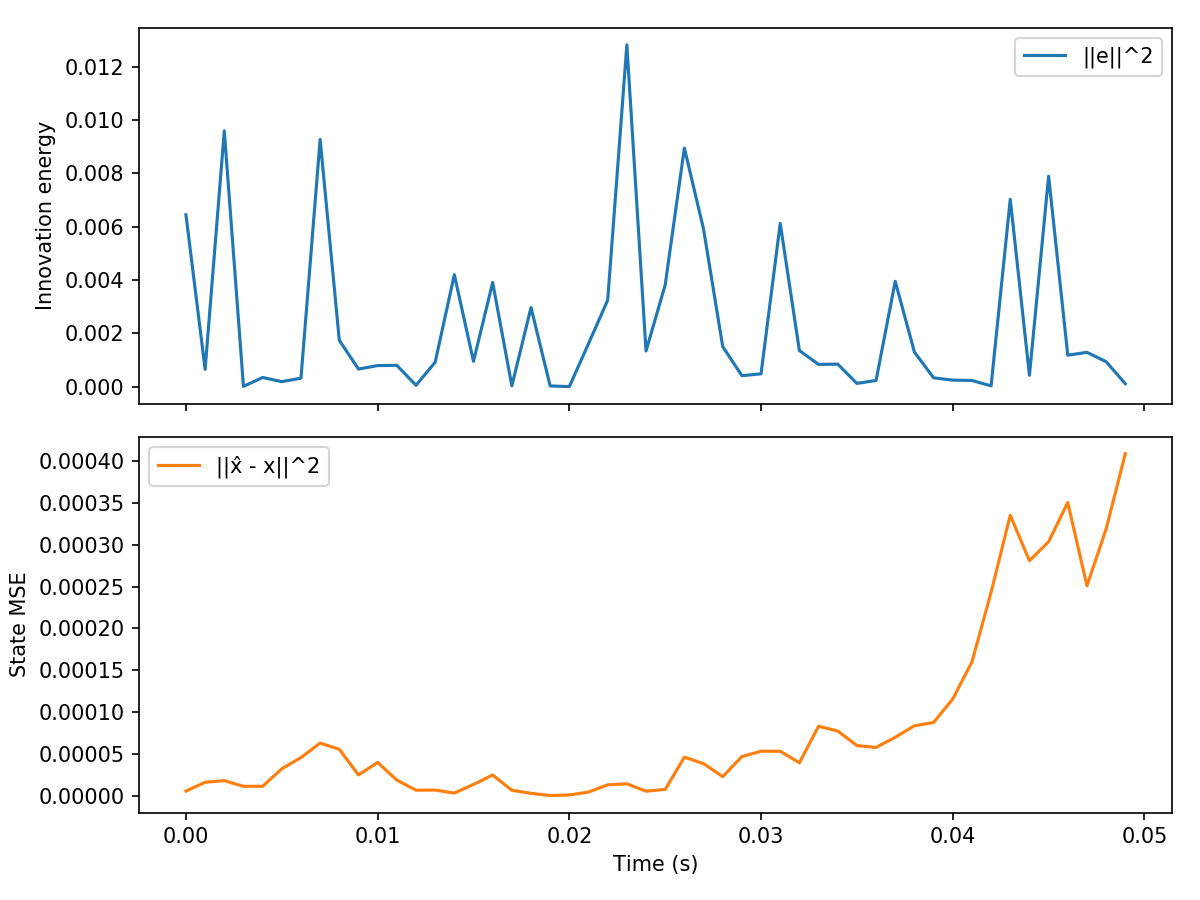

Values plotted in this chart, from the file beside it:
t, innovation, mse, firing_rate
0.000000, 6.447157e-03, 6.100468e-06, 0.000000e+00
0.001000, 6.515348e-04, 1.657482e-05, 0.000000e+00
0.002000, 9.593277e-03, 1.850362e-05, 0.000000e+00
0.003000, 1.284616e-05, 1.173493e-05, 0.000000e+00
0.004000, 3.467227e-04, 1.180879e-05, 0.000000e+00
0.005000, 1.900488e-04, 3.271089e-05, 0.000000e+00
0.006000, 3.217222e-04, 4.604967e-05, 0.000000e+00
0.007000, 9.271745e-03, 6.333332e-05, 0.000000e+00
0.008000, 1.740218e-03, 5.585021e-05, 0.000000e+00
0.009000, 6.633561e-04, 2.534293e-05, 0.000000e+00
0.01, 7.924162e-04, 4.021441e-05, 0.000000e+00
0.011, 8.028099e-04, 1.918018e-05, 0.000000e+00
0.012, 5.532584e-05, 7.131697e-06, 0.000000e+00
0.013, 9.182127e-04, 7.276464e-06, 0.000000e+00
0.014, 4.199821e-03, 3.704022e-06, 0.000000e+00
0.015, 9.528772e-04, 1.402143e-05, 0.000000e+00
0.016, 3.908890e-03, 2.523422e-05, 0.000000e+00
0.017, 3.503435e-05, 7.035426e-06, 0.000000e+00
0.018, 2.969669e-03, 3.411074e-06, 0.000000e+00
0.019, 2.925649e-05, 8.094426e-07, 0.000000e+00
0.02, 6.037965e-06, 1.449058e-06, 0.000000e+00
0.021, 1.615739e-03, 4.902096e-06, 0.000000e+00
0.022, 3.247003e-03, 1.357012e-05, 0.000000e+00
0.023, 1.281970e-02, 1.478188e-05, 0.000000e+00
0.024, 1.341705e-03, 5.979122e-06, 0.000000e+00
0.025, 3.820029e-03, 8.058801e-06, 0.000000e+00
0.026, 8.951527e-03, 4.650806e-05, 0.000000e+00
0.027, 5.909366e-03, 3.879525e-05, 0.000000e+00
0.028, 1.506123e-03, 2.331459e-05, 0.000000e+00
0.029, 4.143775e-04, 4.718793e-05, 0.000000e+00
0.03, 4.843656e-04, 5.361624e-05, 0.000000e+00
0.031, 6.124141e-03, 5.356304e-05, 0.000000e+00
0.032, 1.356308e-03, 3.982857e-05, 0.000000e+00
0.033, 8.375746e-04, 8.337575e-05, 0.000000e+00
0.034, 8.476635e-04, 7.771537e-05, 0.000000e+00
0.035, 1.252023e-04, 6.035178e-05, 0.000000e+00
0.036, 2.362828e-04, 5.814032e-05, 0.000000e+00
0.037, 3.952461e-03, 7.021510e-05, 0.000000e+00
0.038, 1.299719e-03, 8.393600e-05, 0.000000e+00
0.039, 3.334483e-04, 8.786356e-05, 0.000000e+00
0.04, 2.485701e-04, 1.159254e-04, 0.000000e+00
0.041, 2.348705e-04, 1.600117e-04, 0.000000e+00
0.042, 3.232331e-05, 2.430939e-04, 0.000000e+00
0.043, 7.029437e-03, 3.349645e-04, 0.000000e+00
0.044, 4.287092e-04, 2.807589e-04, 0.000000e+00
0.045, 7.894307e-03, 3.034837e-04, 0.000000e+00
0.046, 1.182885e-03, 3.500487e-04, 0.000000e+00
0.047, 1.289677e-03, 2.509303e-04, 0.000000e+00
0.048, 9.398352e-04, 3.184994e-04, 0.000000e+00
0.049, 1.133139e-04, 4.083204e-04, 0.000000e+00
